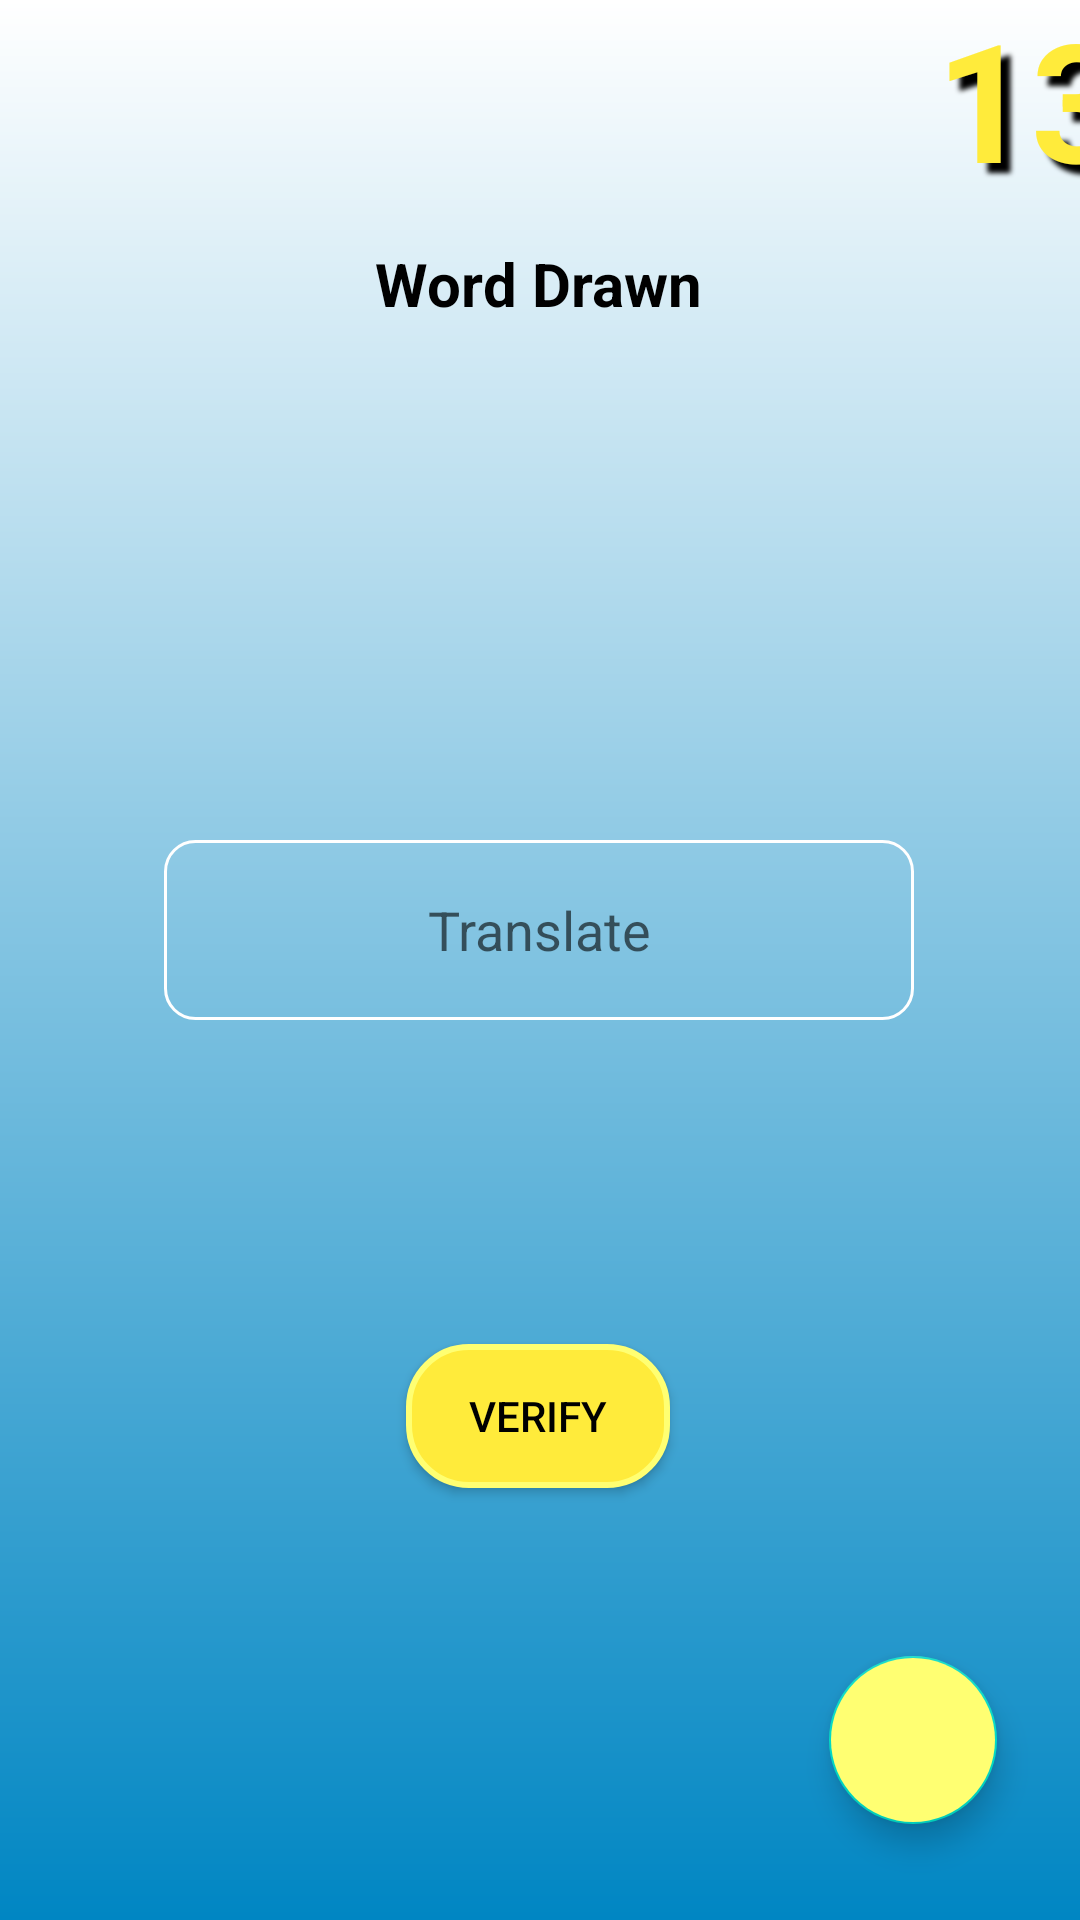

Here is an Android app screen rendered from its layout file. Give the layout XML and the strings, colors and styles it references.
<!-- AndroidManifest.xml: application theme Theme.RabbitVocabulary -->
<!-- res/layout/fragment_translate_the_word_game.xml -->
<?xml version="1.0" encoding="utf-8"?>
<androidx.constraintlayout.widget.ConstraintLayout xmlns:android="http://schemas.android.com/apk/res/android"
    xmlns:app="http://schemas.android.com/apk/res-auto"
    xmlns:tools="http://schemas.android.com/tools"
    android:layout_width="match_parent"
    android:layout_height="match_parent"
    tools:context=".fragments.TranslateTheWordGameFragment"
    android:background="@drawable/shape_translate_the_word_game_background" >


    <TextView
        android:id="@+id/textView3"
        style="@style/translate_word_game_score_title"
        android:layout_marginStart="292dp"
        android:layout_marginBottom="120dp"
        android:text="@string/score"
        app:layout_constraintBottom_toTopOf="@+id/textView2"
        app:layout_constraintStart_toStartOf="parent" />


    <TextView
        style="@style/translate_word_game_score"
        android:layout_marginBottom="12dp"
        android:text="@string/thirteen"
        app:layout_constraintBottom_toTopOf="@+id/textView2"
        app:layout_constraintStart_toEndOf="@+id/textView3" />

    <TextView
        android:id="@+id/textView2"
        style="@style/word_drawn_translate_game"
        android:layout_marginBottom="172dp"
        android:text="@string/word_drawn"
        app:layout_constraintBottom_toTopOf="@+id/editText"
        app:layout_constraintEnd_toEndOf="parent"
        app:layout_constraintHorizontal_bias="0.498"
        app:layout_constraintStart_toStartOf="parent" />

    <EditText
        android:id="@+id/editText"
        android:layout_width="250dp"
        android:layout_height="60dp"
        android:layout_marginBottom="108dp"
        android:background="@drawable/shape_input_text_custom"
        android:hint="@string/translate"

        android:textAlignment="center"
        app:layout_constraintBottom_toTopOf="@+id/appCompatButton2"
        app:layout_constraintEnd_toEndOf="parent"
        app:layout_constraintHorizontal_bias="0.498"

        app:layout_constraintStart_toStartOf="parent" />

    <androidx.appcompat.widget.AppCompatButton
        android:id="@+id/appCompatButton2"
        android:layout_width="wrap_content"
        android:layout_height="wrap_content"
        android:layout_marginBottom="144dp"
        android:background="@drawable/shape_button"
        android:text="@string/verify"
        android:textColor="@color/secondary_text_color"
        app:layout_constraintBottom_toBottomOf="parent"
        app:layout_constraintEnd_toEndOf="parent"
        app:layout_constraintHorizontal_bias="0.498"
        app:layout_constraintStart_toStartOf="parent" />

    <com.google.android.material.floatingactionbutton.FloatingActionButton
        android:id="@+id/btn_back_to_home"
        android:layout_width="wrap_content"
        android:layout_height="wrap_content"
        android:layout_marginBottom="32dp"
        android:clickable="true"
        android:src="@drawable/ic_back"
        android:backgroundTint="@color/secondary_light"
        app:layout_constraintBottom_toBottomOf="parent"
        app:layout_constraintEnd_toEndOf="parent"
        app:layout_constraintHorizontal_bias="0.909"
        app:layout_constraintStart_toStartOf="parent" />

</androidx.constraintlayout.widget.ConstraintLayout>
<!-- resources referenced by this layout -->
<resources>
  <color name="secondary_light">#ffff72</color>
  <color name="secondary_text_color">#000000</color>
  <!-- drawable shape_button (drawable) -->
  <?xml version="1.0" encoding="utf-8"?>
  <shape xmlns:android="http://schemas.android.com/apk/res/android"
      android:shape="rectangle"
      >
  
  
      <solid android:color="@color/secondary_principal"/>
      <corners android:radius="20dp"/>
      <stroke
          android:width="2dp"
          android:color="@color/secondary_light"
          />
  
  
  </shape>
  <!-- drawable shape_translate_the_word_game_background (drawable) -->
  <?xml version="1.0" encoding="utf-8"?>
  <shape xmlns:android="http://schemas.android.com/apk/res/android">
  
  
  
  
      <gradient android:startColor="@color/white"
          android:endColor="@color/primary_dark"
          android:angle="-90"
          />
  
  
  
  
  </shape>
  <string name="score">Score</string>
  <string name="thirteen">13</string>
  <string name="translate">Translate</string>
  <string name="verify">Verify</string>
  <string name="word_drawn">Word Drawn</string>
  <style name="translate_word_game_score">
          <item name="android:textSize">55sp</item>
          <item name="android:layout_width">wrap_content</item>
          <item name="android:layout_height">wrap_content</item>
          <item name="android:layout_marginStart">-25dp</item>
          <item name="android:textColor">@color/secondary_principal</item>
          <item name="android:textStyle">bold</item>
          <item name="android:paddingEnd">5dp</item>
          <item name="android:shadowColor">@color/black</item>
          <item name="android:shadowDx">10</item>
          <item name="android:shadowDy">10</item>
          <item name="android:shadowRadius">4</item>
      </style>
  <style name="translate_word_game_score_title">
          <item name="android:layout_width">wrap_content</item>
          <item name="android:layout_height">wrap_content</item>
          <item name="android:textSize">18sp</item>
          <item name="android:textColor">@color/primary_text_color</item>
          <item name="android:textStyle">italic</item>
      </style>
  <style name="word_drawn_translate_game">
          <item name="android:textSize">20sp</item>
          <item name="android:textStyle">bold</item>
          <item name="android:textColor">@color/primary_text_color</item>
          <item name="android:layout_width">wrap_content</item>
          <item name="android:layout_height">wrap_content</item>
      </style>
  <style name="Theme.RabbitVocabulary" parent="Theme.MaterialComponents.DayNight.NoActionBar">
          
          <item name="colorPrimary">@color/purple_500</item>
          <item name="colorPrimaryVariant">@color/purple_700</item>
          <item name="colorOnPrimary">@color/white</item>
          
          <item name="colorSecondary">@color/teal_200</item>
          <item name="colorSecondaryVariant">@color/teal_700</item>
          <item name="colorOnSecondary">@color/black</item>
          
          <item name="android:statusBarColor" tools:targetApi="l">?attr/colorPrimaryVariant</item>
          
      </style>
  <color name="secondary_principal">#ffeb3b</color>
  <color name="transparent">#00FFFFFF</color>
  <color name="white">#FFFFFFFF</color>
  <color name="primary_dark">#0086c3</color>
  <color name="black">#FF000000</color>
  <color name="primary_text_color">#000000</color>
  <color name="purple_500">#FF6200EE</color>
  <color name="purple_700">#FF3700B3</color>
  <color name="teal_200">#FF03DAC5</color>
  <color name="teal_700">#FF018786</color>
</resources>
